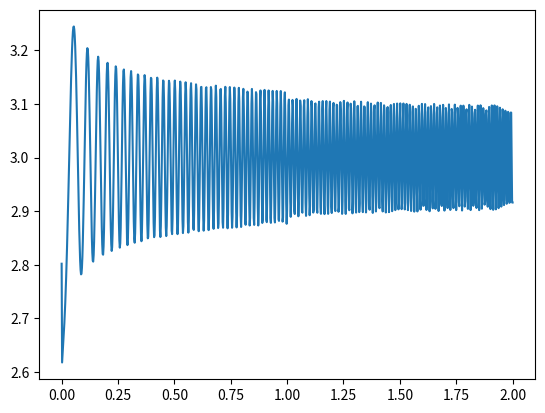

Recreate this plot in Python. (Note: this script raises an exception after producing the figure.)
import matplotlib.pyplot as plt
import numpy as np
from scipy.integrate import quad


def E_main(x):
    if 0 <= x <= 1:
        return 2
    elif 1 < x <= 2:
        return 6


def e(i, x):
    if x < h * (i - 1) or x > h * (i + 1):
        return 0
    if x < h * i:
        return x / h - i + 1
    return - x / h + i + 1


def e_prim(i, x):
    if x < h * (i - 1) or x > h * (i + 1):
        return 0
    if x < h * i:
        return 1 / h
    return - 1 / h


def L(i):
    return -7 * E_main(0) * e(i, 0)


def B(i, j, s, k):
    interior = quad(lambda x: E_main(x) * e_prim(i, x) * e_prim(j, x), s, k)[0]
    rest = E_main(0)*e(i, 0)*e_prim(j, 0)
    return interior - rest


def create_Lmat(e_range):
    return np.array([L(i) for i in e_range])


def create_Bmat(e_range):
    B_matrix = np.zeros((elements_count, elements_count))
    for i in e_range:
        for j in e_range:
            if abs(i - j) <= 1:
                l = min(i, j)
                r = max(i, j)
                s = 2.*max(0, (l - 1)/elements_count)
                k = 2.*min(1, (r + 1)/elements_count)
                res = B(j, i, s, k)
                B_matrix[i][j] = res
    return B_matrix


def solve(n):
    global h
    global elements_count
    h = 2 / n  # omega length / n
    e_range = range(0, n+1)
    elements_count = len(e_range)

    x = [h*i for i in e_range]

    B_matrix = create_Bmat(e_range)
    L_vector = create_Lmat(e_range)
    w = np.linalg.solve(B_matrix, L_vector)
    u = w + 3
    plt.plot(x, u)
    plt.savefig(f'./img/solution{n}')
    plt.show()
    return x, u


# solve(100)
# solve(250)
# solve(500)
solve(1000)
